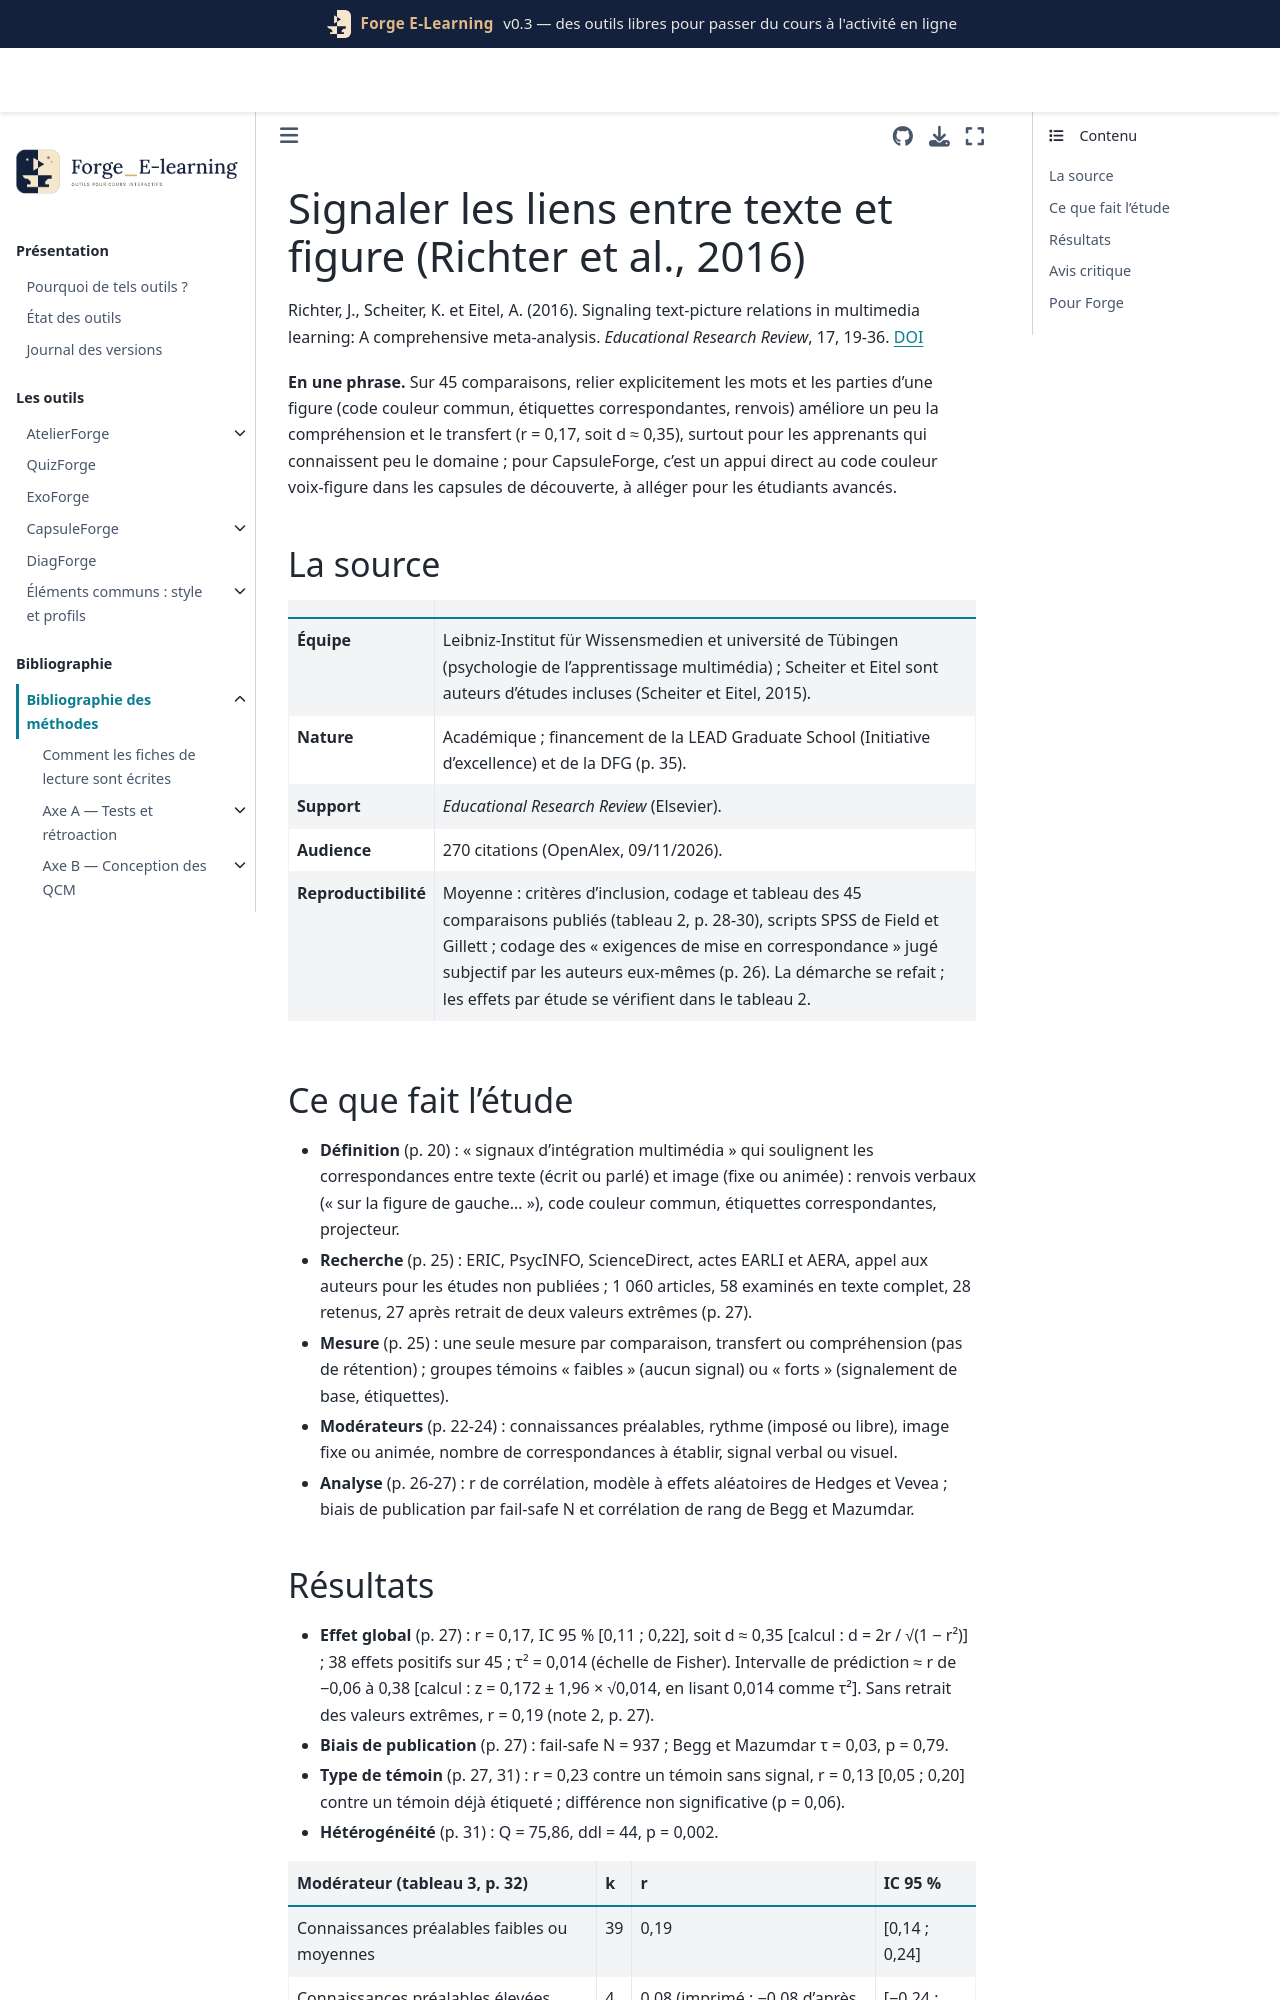

repository: Benoit2lattre/Forge_E-Learning · page: reference/E_multimedia/richter2016.html · generator: jekyll

---
cle: richter2016
reference: "Richter, J., Scheiter, K. et Eitel, A. (2016). Signaling text-picture relations in multimedia learning: A comprehensive meta-analysis. Educational Research Review, 17, 19-36."
doi: 10.1016/j.edurev.2015.12.003
axe: [E1]
type_etude: méta-analyse à effets aléatoires (27 articles, 45 comparaisons, N = 2 464, 1997-2015)
public: 60,0 % d'étudiants du supérieur, 33,3 % d'écoliers et collégiens, 4,4 % de lycéens, 2,2 % de formation professionnelle ; physique et mécanique 42,2 %, biologie 28,9 %, mathématiques 11,1 %
lecture: texte complet, 09/11/2026
regles:
  - outil: CapsuleForge
    regle: "relier explicitement voix ou texte et figure : même couleur pour un terme et l'élément de figure qu'il désigne, étiquette mise en surbrillance quand la voix la nomme"
    niveau: B
    transferabilite: forte
    note: "r = 0,17 (d ≈ 0,35 [calcul]) sur 45 comparaisons ; pas de biais de publication détecté ; effet maintenu contre un groupe témoin déjà étiqueté (r = 0,13)"
  - outil: CapsuleForge
    regle: "préférer un signal visuel (couleur, surbrillance) ou mixte à la seule référence verbale du type « sur la figure de gauche »"
    niveau: C
    transferabilite: forte
    note: "visuel r = 0,19, mixte r = 0,20, verbal seul r = 0,08 non significatif ; différence non significative dans l'analyse conjointe des modérateurs"
  - outil: CapsuleForge
    regle: "réserver le signalement texte-figure appuyé aux capsules de première découverte ; pour les capsules de révision ou les étudiants avancés, le rendre discret ou désactivable"
    niveau: C
    transferabilite: moyenne
    note: "connaissances préalables élevées : r ≈ -0,08 (signe à vérifier, voir réserves), 4 comparaisons seulement"
  - outil: ExoForge
    regle: "dans un énoncé ou une correction avec schéma, donner la même couleur à une grandeur dans le texte ou l'équation et sur le schéma (force, cote, repère)"
    niveau: C
    transferabilite: moyenne
    note: "transposition au support statique en rythme libre : r = 0,13 en rythme libre ; 5 comparaisons seulement en mathématiques [calcul]"
---

# Signaler les liens entre texte et figure (Richter et al., 2016)

Richter, J., Scheiter, K. et Eitel, A. (2016). Signaling text-picture relations in multimedia learning: A comprehensive meta-analysis. *Educational Research Review*, 17, 19-36. [DOI](https://doi.org/10.1016/j.edurev.2015.12.003)

**En une phrase.** Sur 45 comparaisons, relier explicitement les mots et les parties d'une figure (code couleur commun, étiquettes correspondantes, renvois) améliore un peu la compréhension et le transfert (r = 0,17, soit d ≈ 0,35), surtout pour les apprenants qui connaissent peu le domaine ; pour CapsuleForge, c'est un appui direct au code couleur voix-figure dans les capsules de découverte, à alléger pour les étudiants avancés.

## La source

| | |
| --- | --- |
| **Équipe** | Leibniz-Institut für Wissensmedien et université de Tübingen (psychologie de l'apprentissage multimédia) ; Scheiter et Eitel sont auteurs d'études incluses (Scheiter et Eitel, 2015). |
| **Nature** | Académique ; financement de la LEAD Graduate School (Initiative d'excellence) et de la DFG (p. 35). |
| **Support** | *Educational Research Review* (Elsevier). |
| **Audience** | 270 citations (OpenAlex, 09/11/2026). |
| **Reproductibilité** | Moyenne : critères d'inclusion, codage et tableau des 45 comparaisons publiés (tableau 2, p. 28-30), scripts SPSS de Field et Gillett ; codage des « exigences de mise en correspondance » jugé subjectif par les auteurs eux-mêmes (p. 26). La démarche se refait ; les effets par étude se vérifient dans le tableau 2. |
